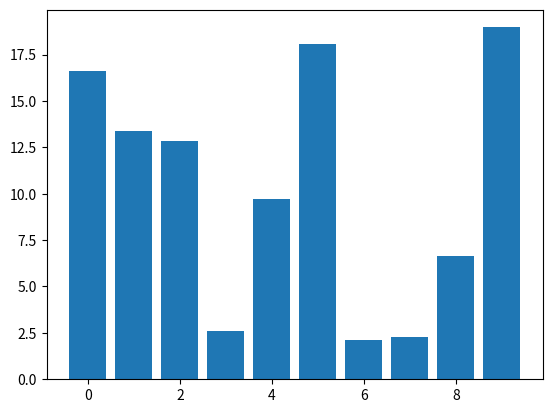

Reproduce this figure in Python.
import numpy as np
import matplotlib.pyplot as plt
import matplotlib.patches as patches

class DraggableRectangle:
    def __init__(self, rect):
        self.rect = rect
        self.press = None

    def connect(self):
        """Connect to all the events we need."""
        self.cidpress = self.rect.figure.canvas.mpl_connect(
            'button_press_event', self.on_press)
        self.cidrelease = self.rect.figure.canvas.mpl_connect(
            'button_release_event', self.on_release)
        self.cidmotion = self.rect.figure.canvas.mpl_connect(
            'motion_notify_event', self.on_motion)

    def on_press(self, event):
        """Check whether mouse is over us; if so, store some data."""
        if event.inaxes != self.rect.axes:
            return
        contains, attrd = self.rect.contains(event)
        if not contains:
            return
        print('event contains', self.rect.xy)
        print(event.xdata) # from where dragging started
        print(event.ydata)
        # self.rect.xy is the (left, bottom) = (x, y) of the object
        # (event.xdata, event.ydata)is the position just where mouse click happened on that object
        # so I may save the last drawn rectangle's (right, top) such that I can remember the rectangle's shape for 
        # changing situation (after dragging)
        self.press = self.rect.xy, (event.xdata, event.ydata) # drag won't happen without it

    def on_motion(self, event):
        """Move the rectangle if the mouse is over us."""
        if self.press is None or event.inaxes != self.rect.axes:
            return
        (x0, y0), (xpress, ypress) = self.press
        dx = event.xdata - xpress
        dy = event.ydata - ypress
        print(f'x0={x0}, xpress={xpress}, event.xdata={event.xdata}, '
              f'dx={dx}, x0+dx={x0+dx}')
        # The following two lines are basically drawing the rectangle while dragging
        self.rect.set_x(x0+dx)
        self.rect.set_y(y0+dy)

        self.rect.figure.canvas.draw() # showing the object while dragging happens here

    def on_release(self, event): 
        """Clear button press information."""
        self.press = None # without it you won't be able to release the object from the cursor once you clicked on it
        self.rect.figure.canvas.draw()

    def disconnect(self):
        """Disconnect all callbacks."""
        self.rect.figure.canvas.mpl_disconnect(self.cidpress)
        self.rect.figure.canvas.mpl_disconnect(self.cidrelease)
        self.rect.figure.canvas.mpl_disconnect(self.cidmotion)

fig, ax = plt.subplots()

rects = ax.bar(range(10), 20*np.random.rand(10)) # These are the rectangle4
print(list(rects))

drs = []
for rect in rects:
    dr = DraggableRectangle(rect)
    dr.connect()
    drs.append(dr)

plt.show()